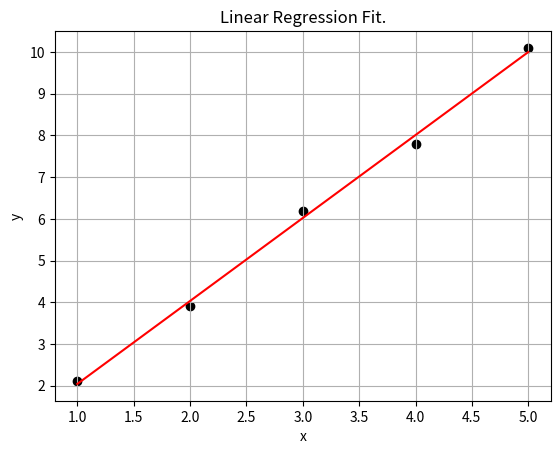

Generate this figure with matplotlib:
"""
Course Number: ENGR 13100

Description:
    Replace this line with a description of your program.

Assignment Information:
    Assignment:     12.1.2
    Author:         Oliver Remmler, oremmler@purdue.edu
    Section:        024
    Team:           02 

"""
import numpy as np
import matplotlib.pyplot as plt

def main():
    x = np.array([1,2,3,4,5])
    y= np.array([2.1, 3.9, 6.2, 7.8, 10.1])
    
    plt.scatter(x, y, color='black')
    plt.xlabel('x')
    plt.ylabel('y')
    plt.grid(True)
    plt.title('Plot of x vs y')
    
    m, b = np.polyfit(x, y, 1)
    
    y_pred = m * x + b
    
    SSE = np.sum((y - y_pred) ** 2)
    SST = np.sum((y - np.mean(y)) ** 2)
    
    plt.plot(x, y_pred, color='red')
    
    plt.title('Linear Regression Fit.')
    
    print(f"Slope (m): {m:.3f}")
    print(f"Intercept (b): {b:.3f}")
    print(f"Model: y = {m:.3f}x + {b:.3f}")
    print(f"r^2: {1 - SSE / SST:.3f}")
    
    
    
    plt.show()


if __name__ == "__main__":
    
    main()
